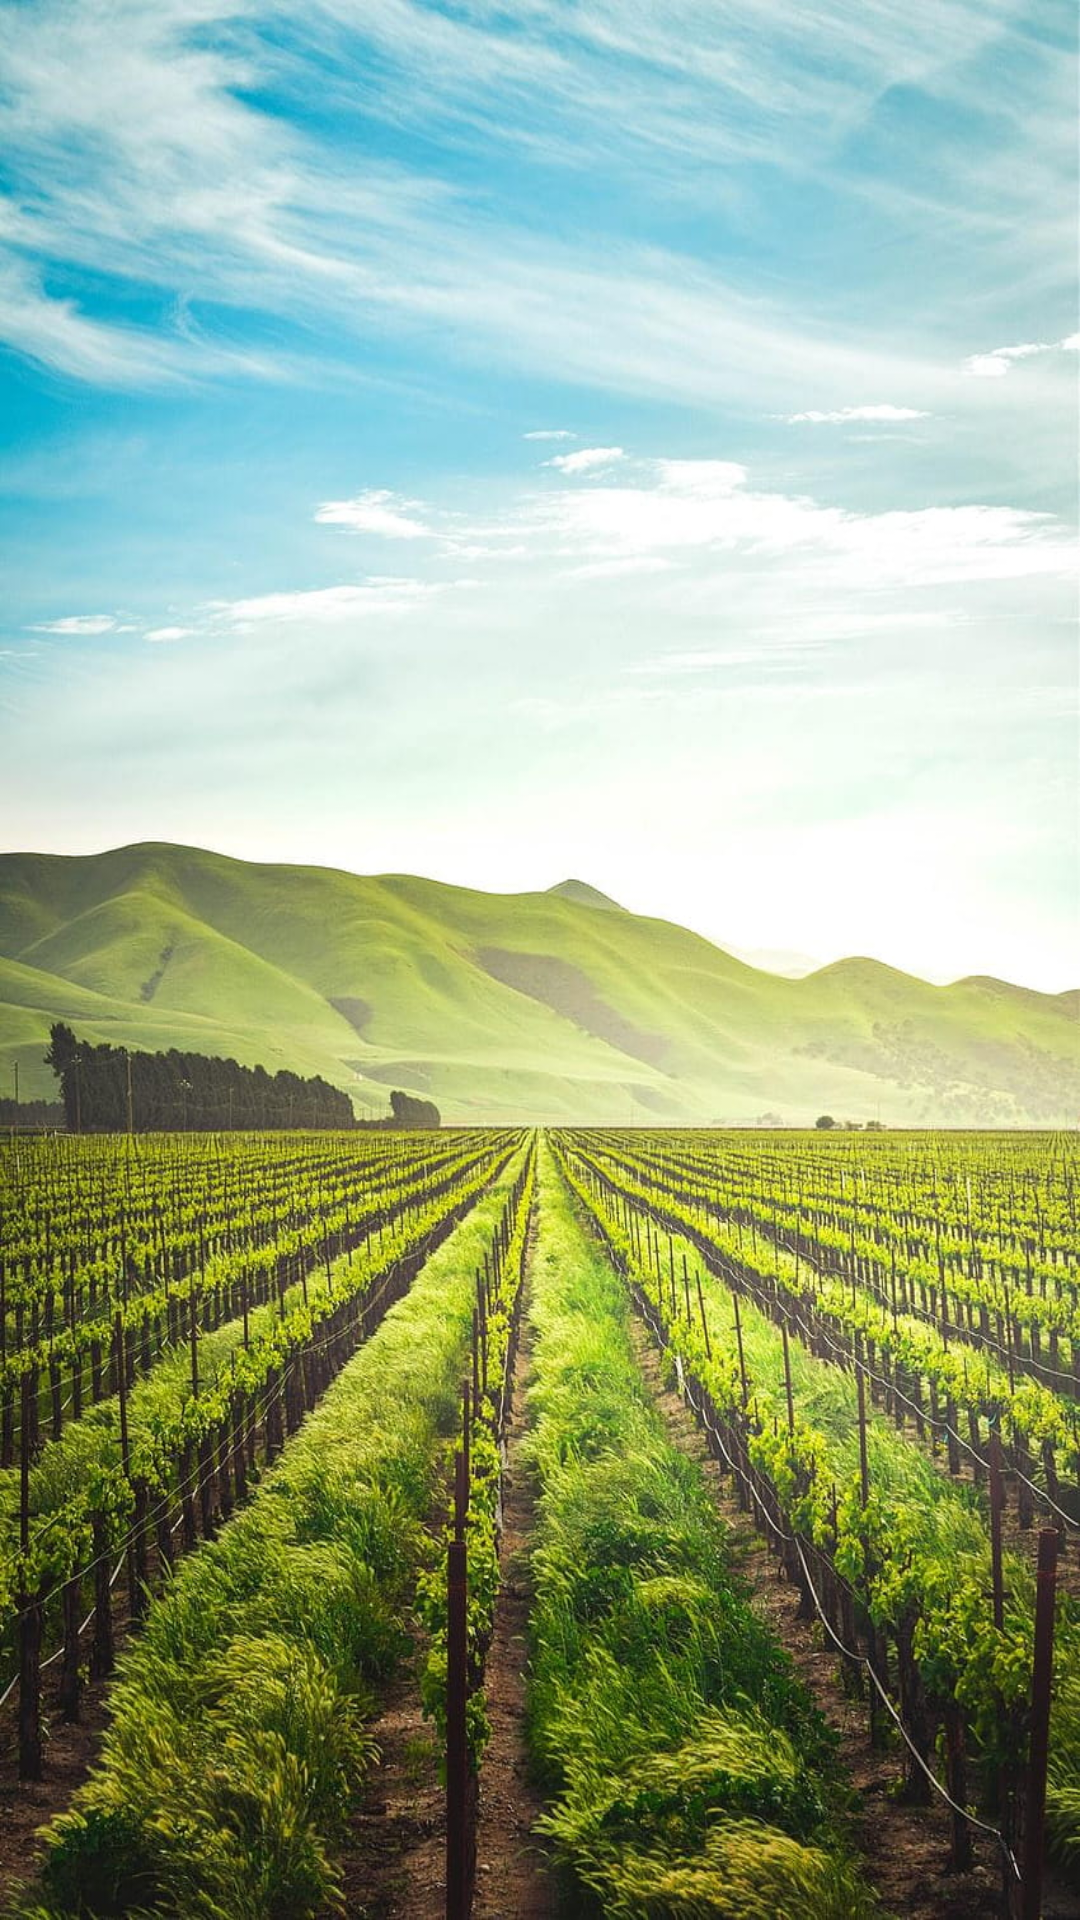

Android layout source for this screen:
<!-- AndroidManifest.xml: application theme Theme.FarmerAPP -->
<!-- res/layout/activity_main.xml -->
<?xml version="1.0" encoding="utf-8"?>
<LinearLayout xmlns:android="http://schemas.android.com/apk/res/android"
    xmlns:app="http://schemas.android.com/apk/res-auto"
    xmlns:tools="http://schemas.android.com/tools"
    android:layout_width="match_parent"
    android:orientation="vertical"
    android:layout_height="match_parent"
    android:background="@drawable/logo"
    tools:context=".MainActivity">



</LinearLayout>
<!-- resources referenced by this layout -->
<resources>
  <!-- drawable logo: jpg bitmap (drawable, 231351 bytes) -->
  <style name="Theme.FarmerAPP" parent="Theme.MaterialComponents.DayNight.DarkActionBar">
          
          <item name="colorPrimary">@color/purple_500</item>
          <item name="colorPrimaryVariant">@color/purple_700</item>
          <item name="colorOnPrimary">@color/white</item>
          
          <item name="colorSecondary">@color/teal_200</item>
          <item name="colorSecondaryVariant">@color/teal_700</item>
          <item name="colorOnSecondary">@color/black</item>
          
          <item name="android:statusBarColor">?attr/colorPrimaryVariant</item>
          
      </style>
  <color name="purple_500">#ADFF2F</color>
  <color name="purple_700">#FF3700B3</color>
  <color name="white">#FFFFFFFF</color>
  <color name="teal_200">#FF03DAC5</color>
  <color name="teal_700">#FF018786</color>
  <color name="black">#FF000000</color>
</resources>
